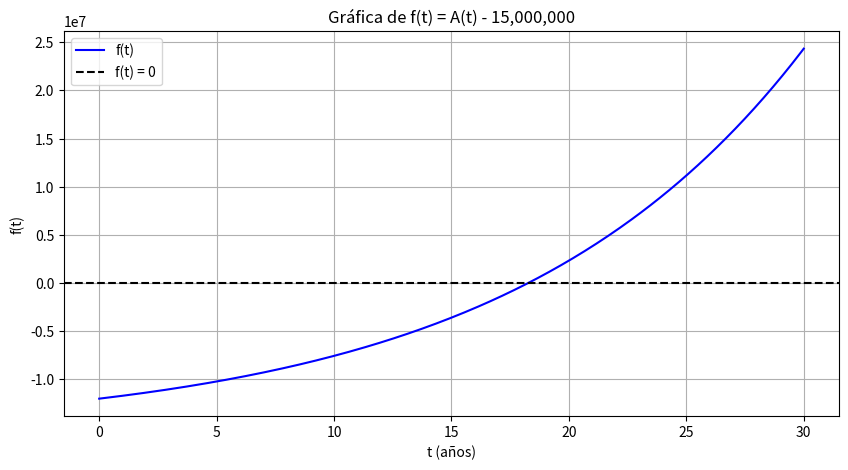

Source code (Python):
import numpy as np
import matplotlib.pyplot as plt

# Parámetros
X = 3_000_000
Q = 50000
r = 0.08
A_target = 15_000_000
tol = 1e-6  # Tolerancia

# Función f(t)
def f(t):
    return X * np.exp(r * t) + (Q / r) * (np.exp(r * t) - 1) - A_target

# Derivada de f(t) para Newton-Raphson
def f_prime(t):
    return X * r * np.exp(r * t) + Q * np.exp(r * t)

# Gráfica de la función
t_vals = np.linspace(0, 30, 300)
f_vals = f(t_vals)

plt.figure(figsize=(10, 5))
plt.plot(t_vals, f_vals, label="f(t)", color='blue')
plt.axhline(0, color='black', linestyle='--', label='f(t) = 0')
plt.xlabel("t (años)")
plt.ylabel("f(t)")
plt.title("Gráfica de f(t) = A(t) - 15,000,000")
plt.grid(True)
plt.legend()
plt.savefig("grafica_ft.png")  # Guarda la gráfica como imagen

# Buscar intervalo con cambio de signo para Bisección y Secante
a, b = None, None
for i in range(len(t_vals) - 1):
    if f_vals[i] * f_vals[i + 1] < 0:
        a = t_vals[i]
        b = t_vals[i + 1]
        break

print(f"\nIntervalo con cambio de signo: t = {a:.4f} a {b:.4f}")

# Método de Bisección
def biseccion(f, a, b, tol=1e-6, max_iter=100):
    for _ in range(max_iter):
        c = (a + b) / 2
        if abs(f(c)) < tol or (b - a) / 2 < tol:
            return c, abs(f(c))
        if f(a) * f(c) < 0:
            b = c
        else:
            a = c
    return c, abs(f(c))

# Método de la Secante
def secante(f, x0, x1, tol=1e-6, max_iter=100):
    for _ in range(max_iter):
        f0, f1 = f(x0), f(x1)
        if f1 - f0 == 0:
            break
        x2 = x1 - f1 * (x1 - x0) / (f1 - f0)
        if abs(f(x2)) < tol:
            return x2, abs(f(x2))
        x0, x1 = x1, x2
    return x2, abs(f(x2))

# Método de Newton-Raphson
def newton(f, df, x0, tol=1e-6, max_iter=100):
    for _ in range(max_iter):
        fx, dfx = f(x0), df(x0)
        if dfx == 0:
            break
        x1 = x0 - fx / dfx
        if abs(f(x1)) < tol:
            return x1, abs(f(x1))
        x0 = x1
    return x1, abs(f(x1))

# Ejecutar métodos
t_bis, err_bis = biseccion(f, a, b, tol)
t_sec, err_sec = secante(f, a, b, tol)
t_newt, err_newt = newton(f, f_prime, (a + b) / 2, tol)

# Resultados
print(f"\nMétodo de Bisección:      t = {t_bis:.6f} años, Error = {err_bis:.2e}")
print(f"Método de la Secante:     t = {t_sec:.6f} años, Error = {err_sec:.2e}")
print(f"Método Newton-Raphson:    t = {t_newt:.6f} años, Error = {err_newt:.2e}")
